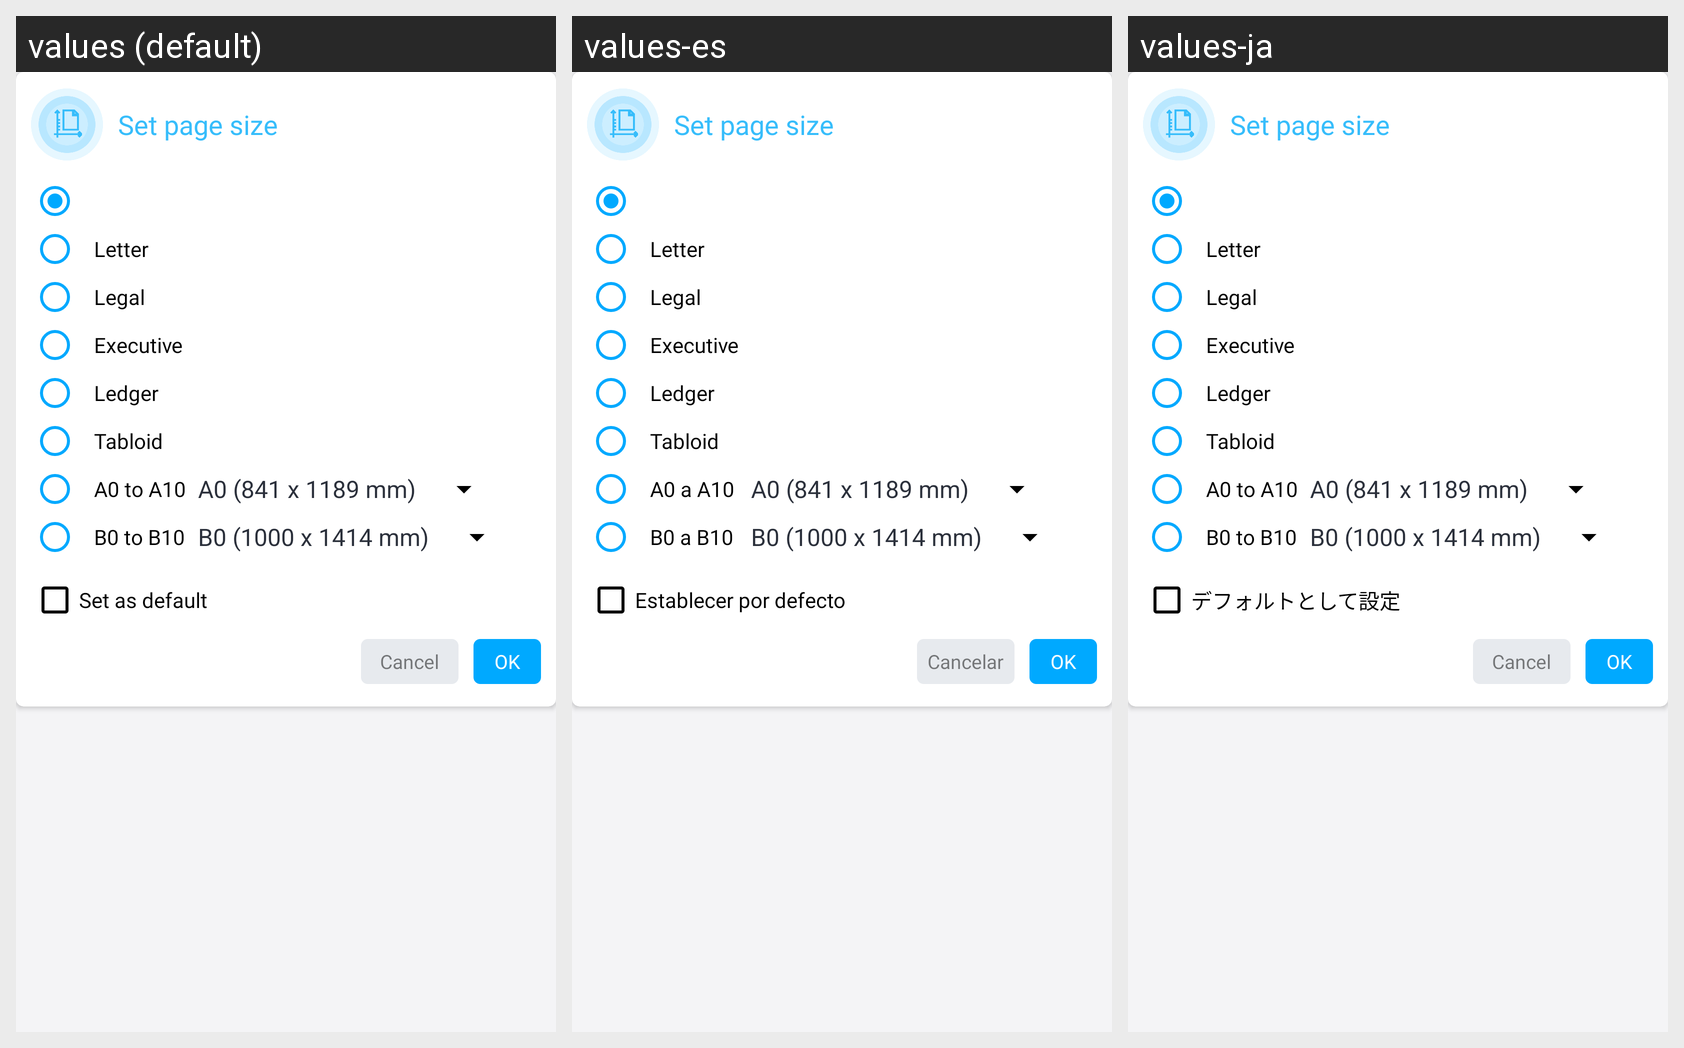

This grid shows one Android layout under several languages. Give, for every string resource on the screen, its name, the default text and each shown locale's text.
Android screen res/layout/set_page_size_dialog_layout.xml rendered under 3 locales, left to right: values (default), values-es, values-ja. Device: Nexus 5 (rendered at 1080×1920; each locale shown at half size, 540×960, under a caption strip naming it); theme AppThemeWhite.
Other locales in the repository, not shown: values-bs, values-de, values-fr, values-hi, values-it, values-pt-rBR, values-ru, values-tr-rTR, values-zh.
Strings drawn on this screen, with the default value and each locale's value (text and hints the layout hard-codes, and strings that could not be matched under every locale, appear in the picture but are not listed):

set_page_size
  values: Set page size
  values-es: Set page size  [not translated; the default value is used]
  values-ja: Set page size  [not translated; the default value is used]

legal
  values: Legal
  values-es: Legal  [not translated; the default value is used]
  values-ja: Legal  [not translated; the default value is used]

executive
  values: Executive
  values-es: Executive  [not translated; the default value is used]
  values-ja: Executive  [not translated; the default value is used]

ledger
  values: Ledger
  values-es: Ledger  [not translated; the default value is used]
  values-ja: Ledger  [not translated; the default value is used]

tabloid
  values: Tabloid
  values-es: Tabloid  [not translated; the default value is used]
  values-ja: Tabloid  [not translated; the default value is used]

a0_to_a10
  values: A0 to A10
  values-es: A0 a A10
  values-ja: A0 to A10

b0_to_b10
  values: B0 to B10
  values-es: B0 a B10
  values-ja: B0 to B10

set_as_default
  values: Set as default
  values-es: Establecer por defecto
  values-ja: デフォルトとして設定

cancel
  values: Cancel
  values-es: Cancelar
  values-ja: Cancel

ok
  values: OK
  values-es: OK
  values-ja: OK
